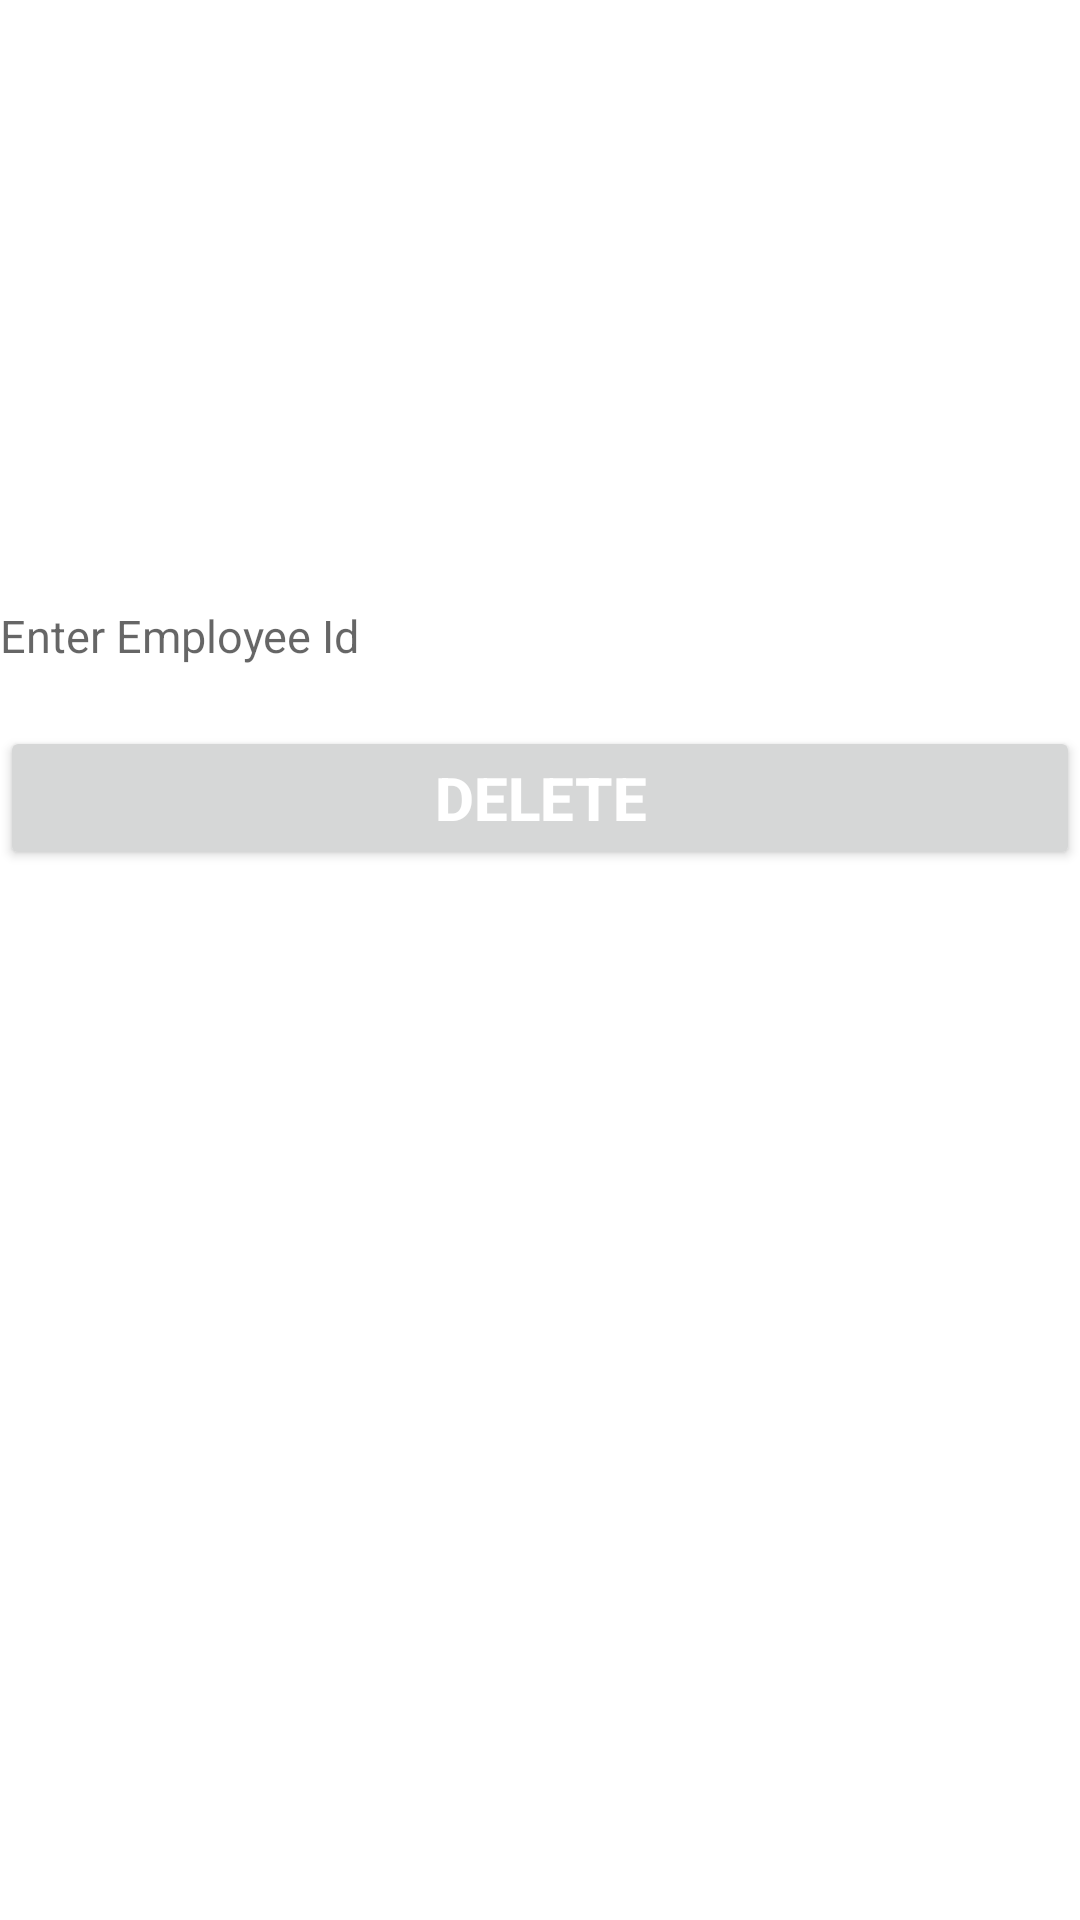

This screen was rendered from an Android layout file. Write that file and the resources it references.
<!-- AndroidManifest.xml: application theme Theme.HRMiniApp -->
<!-- res/layout/fragment_delete_emp.xml -->
<?xml version="1.0" encoding="utf-8"?>
<FrameLayout xmlns:android="http://schemas.android.com/apk/res/android"
    xmlns:tools="http://schemas.android.com/tools"
    android:layout_width="match_parent"
    android:layout_height="match_parent"
    tools:context=".DeleteEmpFragment">

    <LinearLayout
        android:layout_width="match_parent"
        android:layout_height="match_parent"
        android:orientation="vertical">

        <TextView
            android:layout_width="wrap_content"
            android:layout_height="wrap_content"
            android:layout_gravity="center_horizontal"
            android:layout_marginTop="100dp"
            android:gravity="center_horizontal"
            android:text="Delete Employee"

            android:textColor="@color/white"
            android:textSize="35dp"
            android:textStyle="bold" />

        <TextView
            android:layout_width="wrap_content"
            android:layout_height="wrap_content"
            android:layout_marginTop="20dp"
            android:text="Employee Id"
            android:textColor="@color/white"
            android:textSize="15dp"
            android:textStyle="bold" />

        <EditText
            android:id="@+id/edtEmpId"
            android:layout_width="match_parent"
            android:layout_height="40dp"
            android:layout_marginTop="5dp"
            android:background="@drawable/border"
            android:ems="10"
            android:hint="Enter Employee Id"
            android:inputType="textPersonName"
            android:textColor="@color/black"
            android:textSize="15dp" />

        <Button
            android:id="@+id/btnDelete"
            android:layout_width="match_parent"
            android:layout_height="wrap_content"
            android:layout_marginTop="10dp"
            android:text="Delete"
            android:textColor="@color/white"
            android:textSize="20dp"
            android:textStyle="bold" />


    </LinearLayout>

</FrameLayout>
<!-- resources referenced by this layout -->
<resources>
  <!-- drawable border (drawable) -->
  <?xml version="1.0" encoding="utf-8"?>
  <shape xmlns:android="http://schemas.android.com/apk/res/android"
      android:shape="rectangle">
      <solid android:color="@android:color/white" />
      <corners
          android:bottomLeftRadius="12dp"
          android:bottomRightRadius="12dp"
          android:topLeftRadius="12dp"
          android:topRightRadius="12dp" />
      <stroke
          android:width="2dp"
          android:color="#ffffff" />
  </shape>
  <style name="Theme.HRMiniApp" parent="Theme.MaterialComponents.DayNight.DarkActionBar">
          
          <item name="colorPrimary">@color/purple_500</item>
          <item name="colorPrimaryVariant">@color/purple_700</item>
          <item name="colorOnPrimary">@color/white</item>
          
          <item name="colorSecondary">@color/teal_200</item>
          <item name="colorSecondaryVariant">@color/teal_700</item>
          <item name="colorOnSecondary">@color/black</item>
          
          <item name="android:statusBarColor">?attr/colorPrimaryVariant</item>
          
      </style>
  <!-- not gathered from this repository: default colours our renderer supplied (Android Studio template values) -->
  <color name="purple_500">#FF6200EE</color>
  <color name="purple_700">#FF3700B3</color>
  <color name="teal_200">#FF03DAC5</color>
  <color name="teal_700">#FF018786</color>
  <color name="black">#FF000000</color>
  <color name="white">#FFFFFFFF</color>
</resources>
